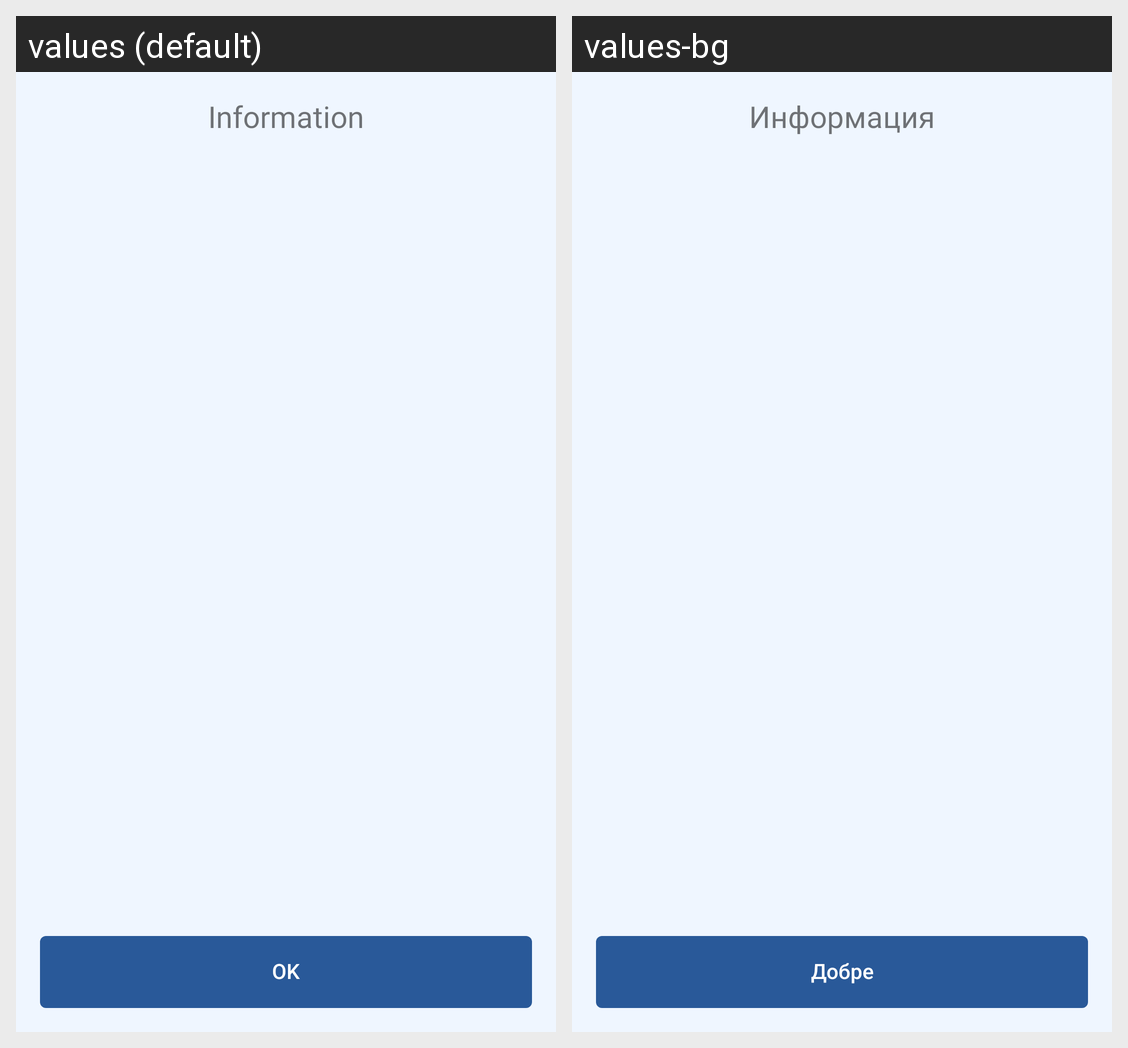

Strings drawn on this Android screen and how each of the app's shown locales translates them:
Android screen res/layout/bottom_sheet_information_with_button.xml rendered under 2 locales, left to right: values (default), values-bg. Device: Nexus 5 (rendered at 1080×1920; each locale shown at half size, 540×960, under a caption strip naming it); theme Theme.App.
Strings drawn on this screen, with the default value and each locale's value (text and hints the layout hard-codes, and strings that could not be matched under every locale, appear in the picture but are not listed):

information
  values: Information
  values-bg: Информация

ok
  values: OK
  values-bg: Добре
